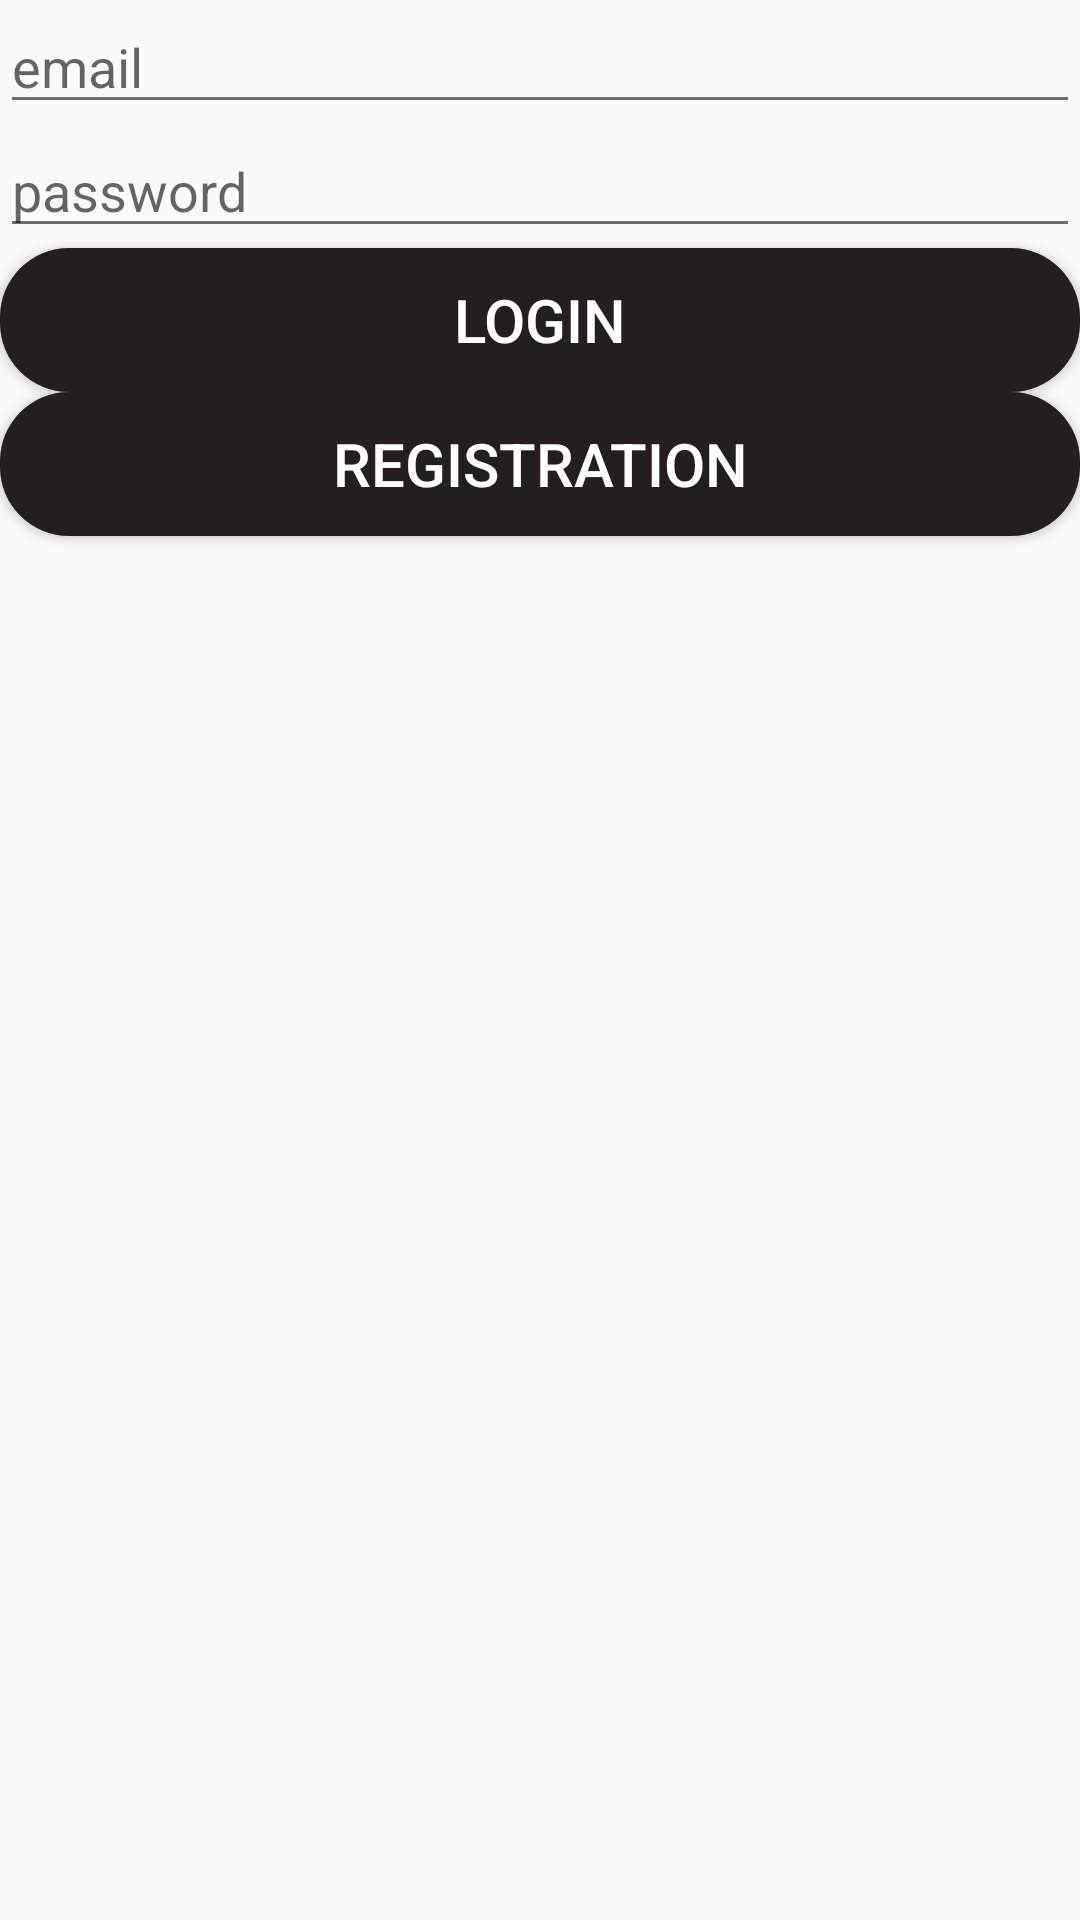

Write the Android layout XML for this screen, with the resource values it uses.
<!-- AndroidManifest.xml: application theme AppTheme -->
<!-- res/layout/activity_customer_login.xml -->
<?xml version="1.0" encoding="utf-8"?>
<LinearLayout xmlns:android="http://schemas.android.com/apk/res/android"
    xmlns:app="http://schemas.android.com/apk/res-auto"
    xmlns:tools="http://schemas.android.com/tools"
    android:layout_width="match_parent"
    android:layout_height="match_parent"
    tools:context="com.simcoder.uber.DriverLoginActivity"
    android:orientation="vertical">
    <EditText
        android:layout_width="match_parent"
        android:layout_height="wrap_content"
        android:inputType="textEmailAddress"
        android:hint="email"
        android:id="@+id/email"/>
    <EditText
        android:layout_width="match_parent"
        android:layout_height="wrap_content"
        android:hint="password"
        android:inputType="textPassword"
        android:id="@+id/password"/>
    <Button
        android:layout_width="match_parent"
        android:layout_height="wrap_content"
        android:text="login"
        android:id="@+id/login"/>
    <Button
        android:layout_width="match_parent"
        android:layout_height="wrap_content"
        android:text="registration"
        android:id="@+id/registration"/>
</LinearLayout>
<!-- resources referenced by this layout -->
<resources>
  <style name="AppTheme" parent="Theme.AppCompat.Light.DarkActionBar">
          <item name="colorPrimary">@color/colorPrimary</item>
          <item name="colorPrimaryDark">@color/colorPrimaryDark</item>
          <item name="colorAccent">@color/colorAccent</item>
  
          <item name="android:textColorPrimary">@color/textDark</item>
          <item name="android:textColorSecondary">@color/textMedium</item>
  
          <item name="android:textViewStyle">@style/AppTheme.Widget.TextView</item>
          <item name="android:editTextStyle">@style/AppTheme.Widget.EditText</item>
          <item name="android:buttonStyle">@style/AppTheme.Widget.Button</item>
          <item name="imageButtonStyle">@style/AppTheme.Widget.ImageButton</item>
  
          <item name="android:windowContentTransitions">true</item>
          <item name="android:overScrollMode">never</item>
      </style>
  <color name="colorPrimary">#231F20</color>
  <color name="colorPrimaryDark">#141414</color>
  <color name="colorAccent">#E2231A</color>
  <color name="textDark">@android:color/black</color>
  <color name="textMedium">@color/colorSecondary</color>
  <style name="AppTheme.Widget.TextView" parent="android:Widget.TextView">
         
        <item name="android:lineSpacingExtra">10dp</item>
        <item name="android:textSize">@dimen/text_regular</item>
        <item name="android:textColor">@color/textDark</item>
    </style>
  <style name="AppTheme.Widget.EditText" parent="Widget.AppCompat.EditText">
         
         <item name="android:textSize">@dimen/text_regular</item>
         <item name="android:textColor">@color/textDark</item>
         <item name="android:drawablePadding">@dimen/margin_10dp</item>
     </style>
  <style name="AppTheme.Widget.Button" parent="Widget.AppCompat.Button">
          
          <item name="android:layout_width">wrap_content</item>
          <item name="android:layout_height">wrap_content</item>
          <item name="android:paddingTop">10dp</item>
          <item name="android:paddingBottom">10dp</item>
          <item name="android:paddingStart">15dp</item>
          <item name="android:paddingEnd">15dp</item>
          <item name="android:textSize">@dimen/text_regular</item>
          <item name="android:textColor">@color/textLight</item>
          <item name="android:background">@drawable/v_btn_rounded_background</item>
          <item name="android:backgroundTint">@color/colorPrimary</item>
          <item name="backgroundTint">@color/colorPrimary</item>
          <item name="android:drawablePadding">@dimen/margin_10dp</item>
      </style>
  <style name="AppTheme.Widget.ImageButton" parent="AppTheme.Widget.Button">
          <item name="android:layout_width">wrap_content</item>
          <item name="android:layout_height">wrap_content</item>
          <item name="android:minWidth">0dp</item>
          <item name="android:paddingStart">12dp</item>
          <item name="android:paddingEnd">12dp</item>
          <item name="android:scaleType">centerInside</item>
      </style>
  <color name="colorSecondary">#6D6E70</color>
  <dimen name="text_regular">20sp</dimen>
  <dimen name="margin_10dp">10dp</dimen>
  <color name="textLight">#FFFFFF</color>
</resources>
